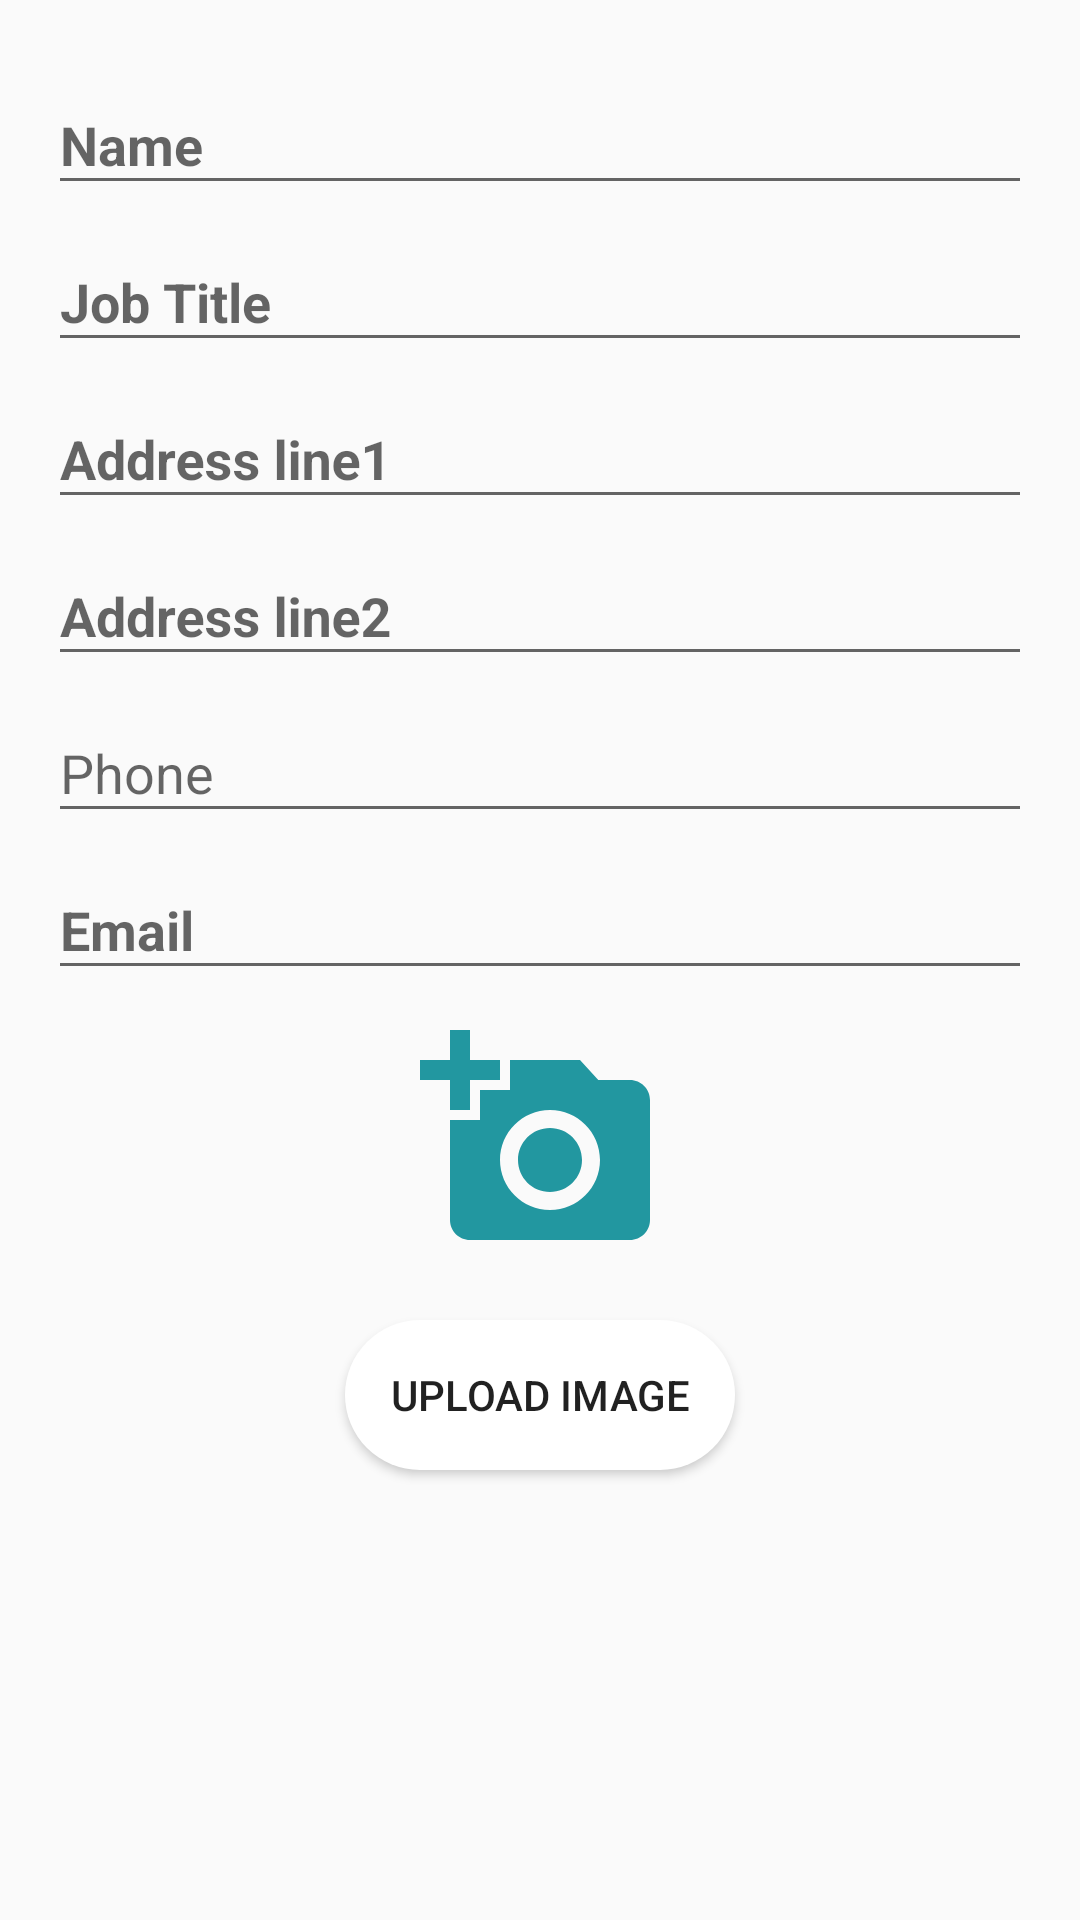

Android layout source for this screen:
<!-- AndroidManifest.xml: application theme AppTheme.NoActionBar -->
<!-- res/layout/fragment_personal_info.xml -->
<ScrollView xmlns:android="http://schemas.android.com/apk/res/android"
    xmlns:tools="http://schemas.android.com/tools"
    android:layout_width="match_parent"
    android:layout_height="match_parent"
    tools:context="com.vatsalmehta.resumebuilder.fragments.PersonalInfoFragment">

    <LinearLayout
        android:layout_width="match_parent"
        android:layout_height="wrap_content"
        android:orientation="vertical"
        android:padding="16dp">

        <android.support.design.widget.TextInputLayout
            android:id="@+id/input_layout_name"
            android:layout_width="match_parent"
            android:layout_height="wrap_content"
            android:layout_marginBottom="@dimen/text_input_margin_bottom">

            <EditText
                android:id="@+id/input_name"
                android:layout_width="match_parent"
                android:layout_height="wrap_content"
                android:hint="Name"
                android:textStyle="bold"
                android:inputType="textCapWords"
                android:textColor="#ffffff" />
        </android.support.design.widget.TextInputLayout>

        <android.support.design.widget.TextInputLayout
            android:id="@+id/input_layout_job_title"
            android:layout_width="match_parent"
            android:layout_height="wrap_content"
            android:layout_marginBottom="@dimen/text_input_margin_bottom">

            <EditText
                android:id="@+id/input_job_title"
                android:layout_width="match_parent"
                android:layout_height="wrap_content"
                android:hint="@string/hint_job_title"
                android:textStyle="bold"
                android:textColor="#ffffff"
                android:inputType="textCapWords" />
        </android.support.design.widget.TextInputLayout>

        <android.support.design.widget.TextInputLayout
            android:id="@+id/input_layout_address1"
            android:layout_width="match_parent"
            android:layout_height="wrap_content"
            android:layout_marginBottom="@dimen/text_input_margin_bottom">

            <EditText
                android:id="@+id/input_address1"
                android:layout_width="match_parent"
                android:layout_height="wrap_content"
                android:hint="@string/hint_address_line1"
                android:textStyle="bold"
                android:textColor="#ffffff"
                android:inputType="text" />
        </android.support.design.widget.TextInputLayout>

        <android.support.design.widget.TextInputLayout
            android:id="@+id/input_layout_address2"
            android:layout_width="match_parent"
            android:layout_height="wrap_content"
            android:layout_marginBottom="@dimen/text_input_margin_bottom">

            <EditText
                android:id="@+id/input_address2"
                android:layout_width="match_parent"
                android:layout_height="wrap_content"
                android:hint="@string/hint_address_line2"
                android:textStyle="bold"
                android:textColor="#ffffff"
                android:inputType="text" />
        </android.support.design.widget.TextInputLayout>

        <android.support.design.widget.TextInputLayout
            android:id="@+id/input_layout_phone"
            android:layout_width="match_parent"
            android:layout_height="wrap_content"
            android:layout_marginBottom="@dimen/text_input_margin_bottom">

            <EditText
                android:id="@+id/input_phone"
                android:layout_width="match_parent"
                android:layout_height="wrap_content"
                android:hint="Phone"
                android:inputType="phone"
                android:textColor="#ffffff"
                android:textColorHint="#000000" />
        </android.support.design.widget.TextInputLayout>

        <android.support.design.widget.TextInputLayout
            android:id="@+id/input_layout_email"
            android:layout_width="match_parent"
            android:layout_height="wrap_content"
            android:layout_marginBottom="@dimen/text_input_margin_bottom">

            <EditText
                android:id="@+id/input_email"
                android:layout_width="match_parent"
                android:layout_height="wrap_content"
                android:hint="@string/hint_email"
                android:textStyle="bold"
                android:textColor="#ffffff"
                android:inputType="textEmailAddress" />
        </android.support.design.widget.TextInputLayout>

        <ImageView
            android:padding="10dp"
            android:id="@+id/imgView"
            android:src="@drawable/ic_add_a_photo_black_24dp"
            android:layout_width="match_parent"
            android:layout_height="100dp"/>

        <Button
            android:id="@+id/buttonLoadPicture"
            android:onClick="loadImagefromGallery"
            android:background="@drawable/roundedrect"
            android:layout_marginTop="10dp"
            android:layout_marginBottom="10dp"
            android:layout_gravity="center_horizontal"
            android:layout_width="130dp"
            android:layout_height="50dp"
            android:text="Upload Image"/>
    </LinearLayout>
</ScrollView>
<!-- resources referenced by this layout -->
<resources>
  <!-- drawable ic_add_a_photo_black_24dp (drawable) -->
  <vector android:height="24dp" android:tint="#2297A0"
      android:viewportHeight="24.0" android:viewportWidth="24.0"
      android:width="24dp" xmlns:android="http://schemas.android.com/apk/res/android">
      <path android:fillColor="#FF000000" android:pathData="M3,4L3,1h2v3h3v2L5,6v3L3,9L3,6L0,6L0,4h3zM6,10L6,7h3L9,4h7l1.83,2L21,6c1.1,0 2,0.9 2,2v12c0,1.1 -0.9,2 -2,2L5,22c-1.1,0 -2,-0.9 -2,-2L3,10h3zM13,19c2.76,0 5,-2.24 5,-5s-2.24,-5 -5,-5 -5,2.24 -5,5 2.24,5 5,5zM9.8,14c0,1.77 1.43,3.2 3.2,3.2s3.2,-1.43 3.2,-3.2 -1.43,-3.2 -3.2,-3.2 -3.2,1.43 -3.2,3.2z"/>
  </vector>
  <!-- drawable roundedrect (drawable) -->
  <shape xmlns:android="http://schemas.android.com/apk/res/android"
         android:shape="rectangle">
      <solid android:color="#FFFFFF" />
      <corners android:radius="25dp" />
  </shape>
  <string name="hint_address_line1">Address line1</string>
  <string name="hint_address_line2">Address line2</string>
  <string name="hint_email">Email</string>
  <string name="hint_job_title">Job Title</string>
  <style name="AppTheme.NoActionBar" parent="AppTheme">
          
          <item name="windowActionBar">false</item>
          <item name="windowNoTitle">true</item>
      </style>
  <style name="AppTheme" parent="Theme.AppCompat.Light.DarkActionBar">
          
          <item name="colorPrimary">#6BB4EE</item>
          <item name="colorPrimaryDark">#6BB4EE</item>
          <item name="colorAccent">#ffffff</item>
      </style>
</resources>
